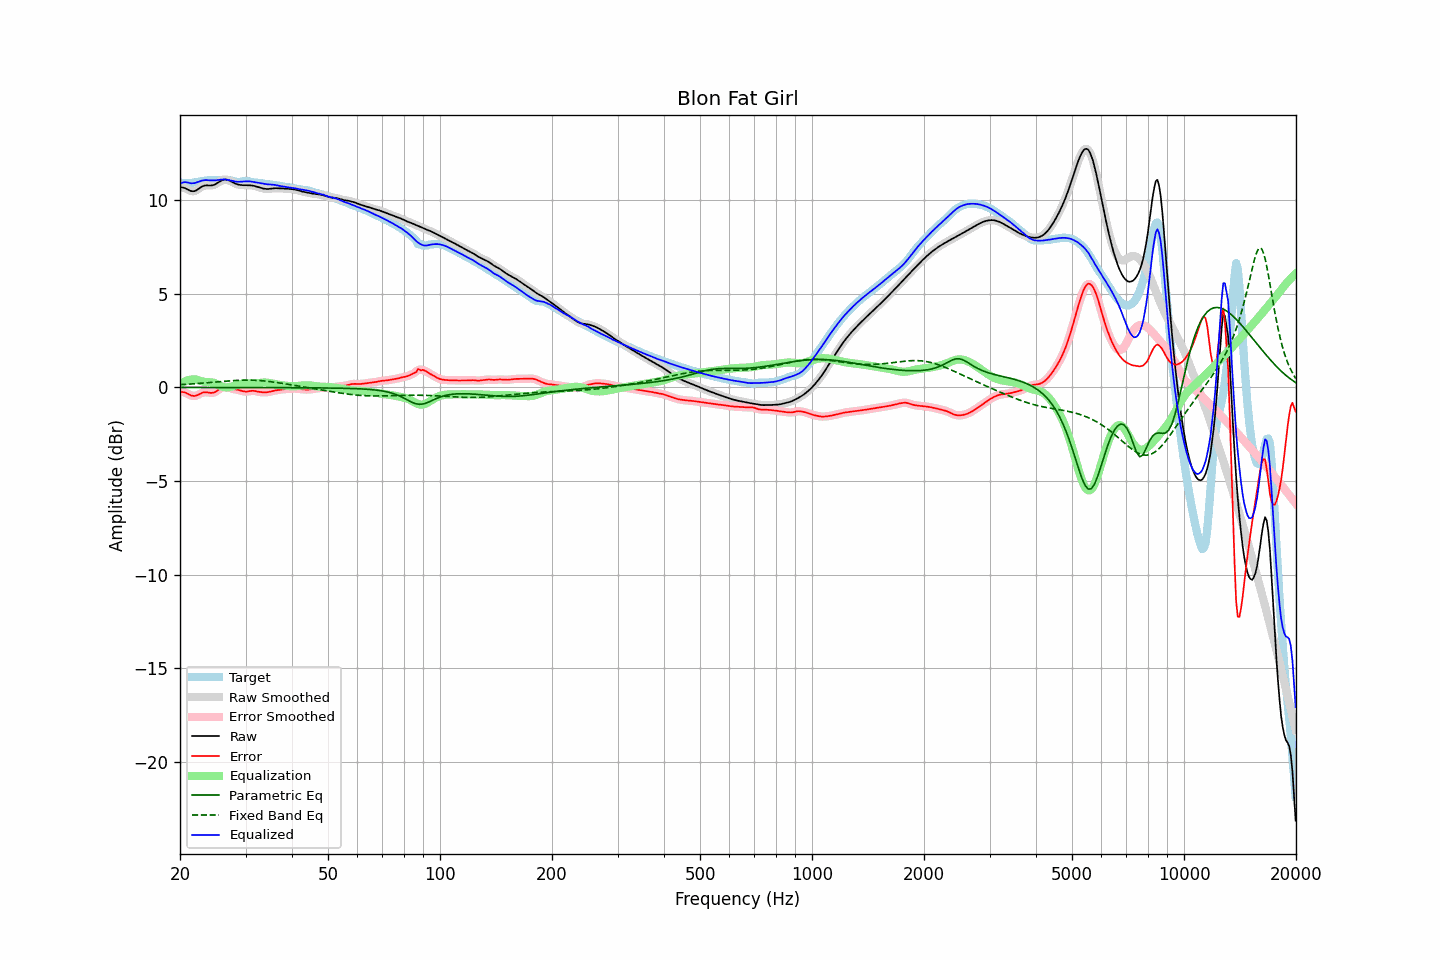

The data file committed next to this chart (first rows):
frequency, raw, error, smoothed, error_smoothed, equalization, parametric_eq, fixed_band_eq, equalized_raw, equalized_smoothed, target
20.00, 10.71, -0.23, 10.71, -0.23, 0.17, -0.00, 0.15, 10.89, 10.88, 10.94
20.20, 10.69, -0.24, 10.70, -0.24, 0.23, -0.00, 0.15, 10.92, 10.93, 10.93
20.40, 10.67, -0.25, 10.67, -0.25, 0.28, -0.00, 0.16, 10.95, 10.95, 10.93
20.61, 10.65, -0.27, 10.64, -0.27, 0.32, -0.00, 0.16, 10.97, 10.96, 10.92
20.81, 10.61, -0.31, 10.61, -0.31, 0.35, -0.00, 0.17, 10.96, 10.96, 10.91
21.02, 10.56, -0.35, 10.56, -0.35, 0.38, -0.00, 0.17, 10.94, 10.94, 10.91
21.23, 10.52, -0.40, 10.52, -0.40, 0.40, -0.00, 0.18, 10.92, 10.92, 10.92
21.44, 10.49, -0.43, 10.49, -0.43, 0.41, -0.00, 0.18, 10.90, 10.91, 10.92
21.66, 10.48, -0.45, 10.48, -0.45, 0.43, -0.00, 0.19, 10.91, 10.91, 10.94
21.87, 10.49, -0.46, 10.49, -0.46, 0.43, -0.00, 0.19, 10.92, 10.92, 10.95
22.09, 10.52, -0.44, 10.52, -0.44, 0.42, -0.00, 0.20, 10.94, 10.94, 10.97
22.31, 10.58, -0.41, 10.57, -0.41, 0.40, -0.00, 0.21, 10.97, 10.97, 10.98
22.54, 10.63, -0.36, 10.64, -0.36, 0.37, -0.00, 0.21, 11.00, 11.00, 11.00
22.76, 10.69, -0.32, 10.69, -0.32, 0.34, -0.00, 0.22, 11.03, 11.03, 11.01
22.99, 10.75, -0.28, 10.74, -0.29, 0.31, -0.00, 0.23, 11.06, 11.06, 11.03
23.22, 10.78, -0.27, 10.77, -0.27, 0.30, -0.00, 0.23, 11.07, 11.07, 11.04
23.45, 10.79, -0.26, 10.79, -0.26, 0.29, -0.00, 0.24, 11.08, 11.08, 11.05
23.69, 10.79, -0.27, 10.79, -0.27, 0.28, -0.00, 0.25, 11.08, 11.07, 11.06
23.92, 10.79, -0.29, 10.79, -0.28, 0.28, -0.01, 0.25, 11.07, 11.07, 11.07
24.16, 10.79, -0.30, 10.79, -0.29, 0.28, -0.01, 0.26, 11.06, 11.06, 11.08
24.40, 10.80, -0.29, 10.80, -0.29, 0.27, -0.01, 0.27, 11.06, 11.06, 11.09
24.65, 10.82, -0.28, 10.82, -0.27, 0.24, -0.01, 0.28, 11.06, 11.06, 11.09
24.89, 10.85, -0.24, 10.86, -0.24, 0.21, -0.01, 0.28, 11.07, 11.07, 11.09
25.14, 10.90, -0.19, 10.90, -0.19, 0.17, -0.01, 0.29, 11.08, 11.08, 11.09
25.39, 10.96, -0.13, 10.96, -0.13, 0.13, -0.01, 0.30, 11.09, 11.09, 11.09
25.65, 11.01, -0.07, 11.01, -0.07, 0.08, -0.01, 0.31, 11.10, 11.10, 11.08
25.91, 11.06, -0.02, 11.06, -0.02, 0.04, -0.01, 0.32, 11.10, 11.10, 11.08
26.16, 11.09, 0.02, 11.09, 0.01, 0.02, -0.01, 0.32, 11.11, 11.11, 11.08
26.43, 11.11, 0.02, 11.10, 0.02, 0.00, -0.01, 0.33, 11.11, 11.11, 11.08
26.69, 11.10, 0.01, 11.10, 0.01, -0.00, -0.01, 0.34, 11.10, 11.10, 11.08
26.96, 11.08, -0.01, 11.08, -0.01, 0.01, -0.01, 0.34, 11.08, 11.08, 11.08
27.23, 11.04, -0.03, 11.04, -0.03, 0.02, -0.01, 0.35, 11.06, 11.06, 11.08
27.50, 11.00, -0.06, 11.00, -0.06, 0.04, -0.01, 0.36, 11.04, 11.04, 11.06
27.77, 10.95, -0.08, 10.95, -0.08, 0.07, -0.01, 0.36, 11.02, 11.02, 11.03
28.05, 10.91, -0.10, 10.91, -0.10, 0.09, -0.01, 0.37, 11.00, 11.00, 11.01
28.33, 10.87, -0.11, 10.87, -0.11, 0.12, -0.01, 0.37, 10.99, 10.99, 10.98
28.62, 10.84, -0.13, 10.84, -0.13, 0.14, -0.01, 0.38, 10.98, 10.99, 10.97
28.90, 10.82, -0.15, 10.82, -0.15, 0.16, -0.01, 0.38, 10.99, 10.99, 10.97
29.19, 10.81, -0.18, 10.81, -0.18, 0.18, -0.01, 0.38, 10.99, 10.99, 10.99
29.48, 10.81, -0.20, 10.81, -0.20, 0.19, -0.01, 0.39, 11.00, 11.00, 11.01
29.78, 10.81, -0.22, 10.80, -0.22, 0.20, -0.01, 0.39, 11.01, 11.01, 11.02
30.08, 10.80, -0.23, 10.80, -0.22, 0.21, -0.01, 0.39, 11.01, 11.01, 11.03
30.38, 10.80, -0.22, 10.80, -0.22, 0.21, -0.01, 0.39, 11.01, 11.01, 11.03
30.68, 10.80, -0.20, 10.80, -0.21, 0.21, -0.01, 0.39, 11.01, 11.01, 11.01
30.99, 10.80, -0.19, 10.80, -0.19, 0.20, -0.01, 0.39, 11.00, 11.00, 10.99
31.30, 10.78, -0.18, 10.78, -0.18, 0.20, -0.01, 0.38, 10.99, 10.99, 10.97
31.61, 10.77, -0.19, 10.77, -0.19, 0.20, -0.01, 0.38, 10.97, 10.97, 10.95
31.93, 10.75, -0.20, 10.75, -0.20, 0.21, -0.01, 0.38, 10.96, 10.96, 10.95
32.24, 10.72, -0.22, 10.72, -0.22, 0.22, -0.01, 0.37, 10.94, 10.94, 10.94
32.57, 10.69, -0.24, 10.69, -0.24, 0.23, -0.01, 0.37, 10.92, 10.92, 10.93
32.89, 10.67, -0.25, 10.67, -0.25, 0.24, -0.01, 0.36, 10.91, 10.91, 10.92
33.22, 10.64, -0.26, 10.64, -0.26, 0.25, -0.01, 0.35, 10.90, 10.90, 10.90
33.55, 10.62, -0.26, 10.62, -0.26, 0.26, -0.01, 0.35, 10.88, 10.88, 10.89
33.89, 10.61, -0.26, 10.61, -0.26, 0.26, -0.01, 0.34, 10.87, 10.87, 10.87
34.23, 10.60, -0.26, 10.60, -0.26, 0.25, -0.01, 0.33, 10.86, 10.86, 10.86
34.57, 10.60, -0.25, 10.61, -0.25, 0.24, -0.01, 0.32, 10.85, 10.85, 10.86
34.92, 10.61, -0.23, 10.61, -0.23, 0.23, -0.01, 0.31, 10.84, 10.84, 10.85
35.27, 10.63, -0.21, 10.62, -0.21, 0.21, -0.01, 0.30, 10.84, 10.84, 10.83
35.62, 10.64, -0.19, 10.64, -0.19, 0.19, -0.01, 0.29, 10.83, 10.83, 10.82
35.97, 10.64, -0.17, 10.64, -0.17, 0.18, -0.01, 0.27, 10.82, 10.82, 10.81
... 635 more rows
